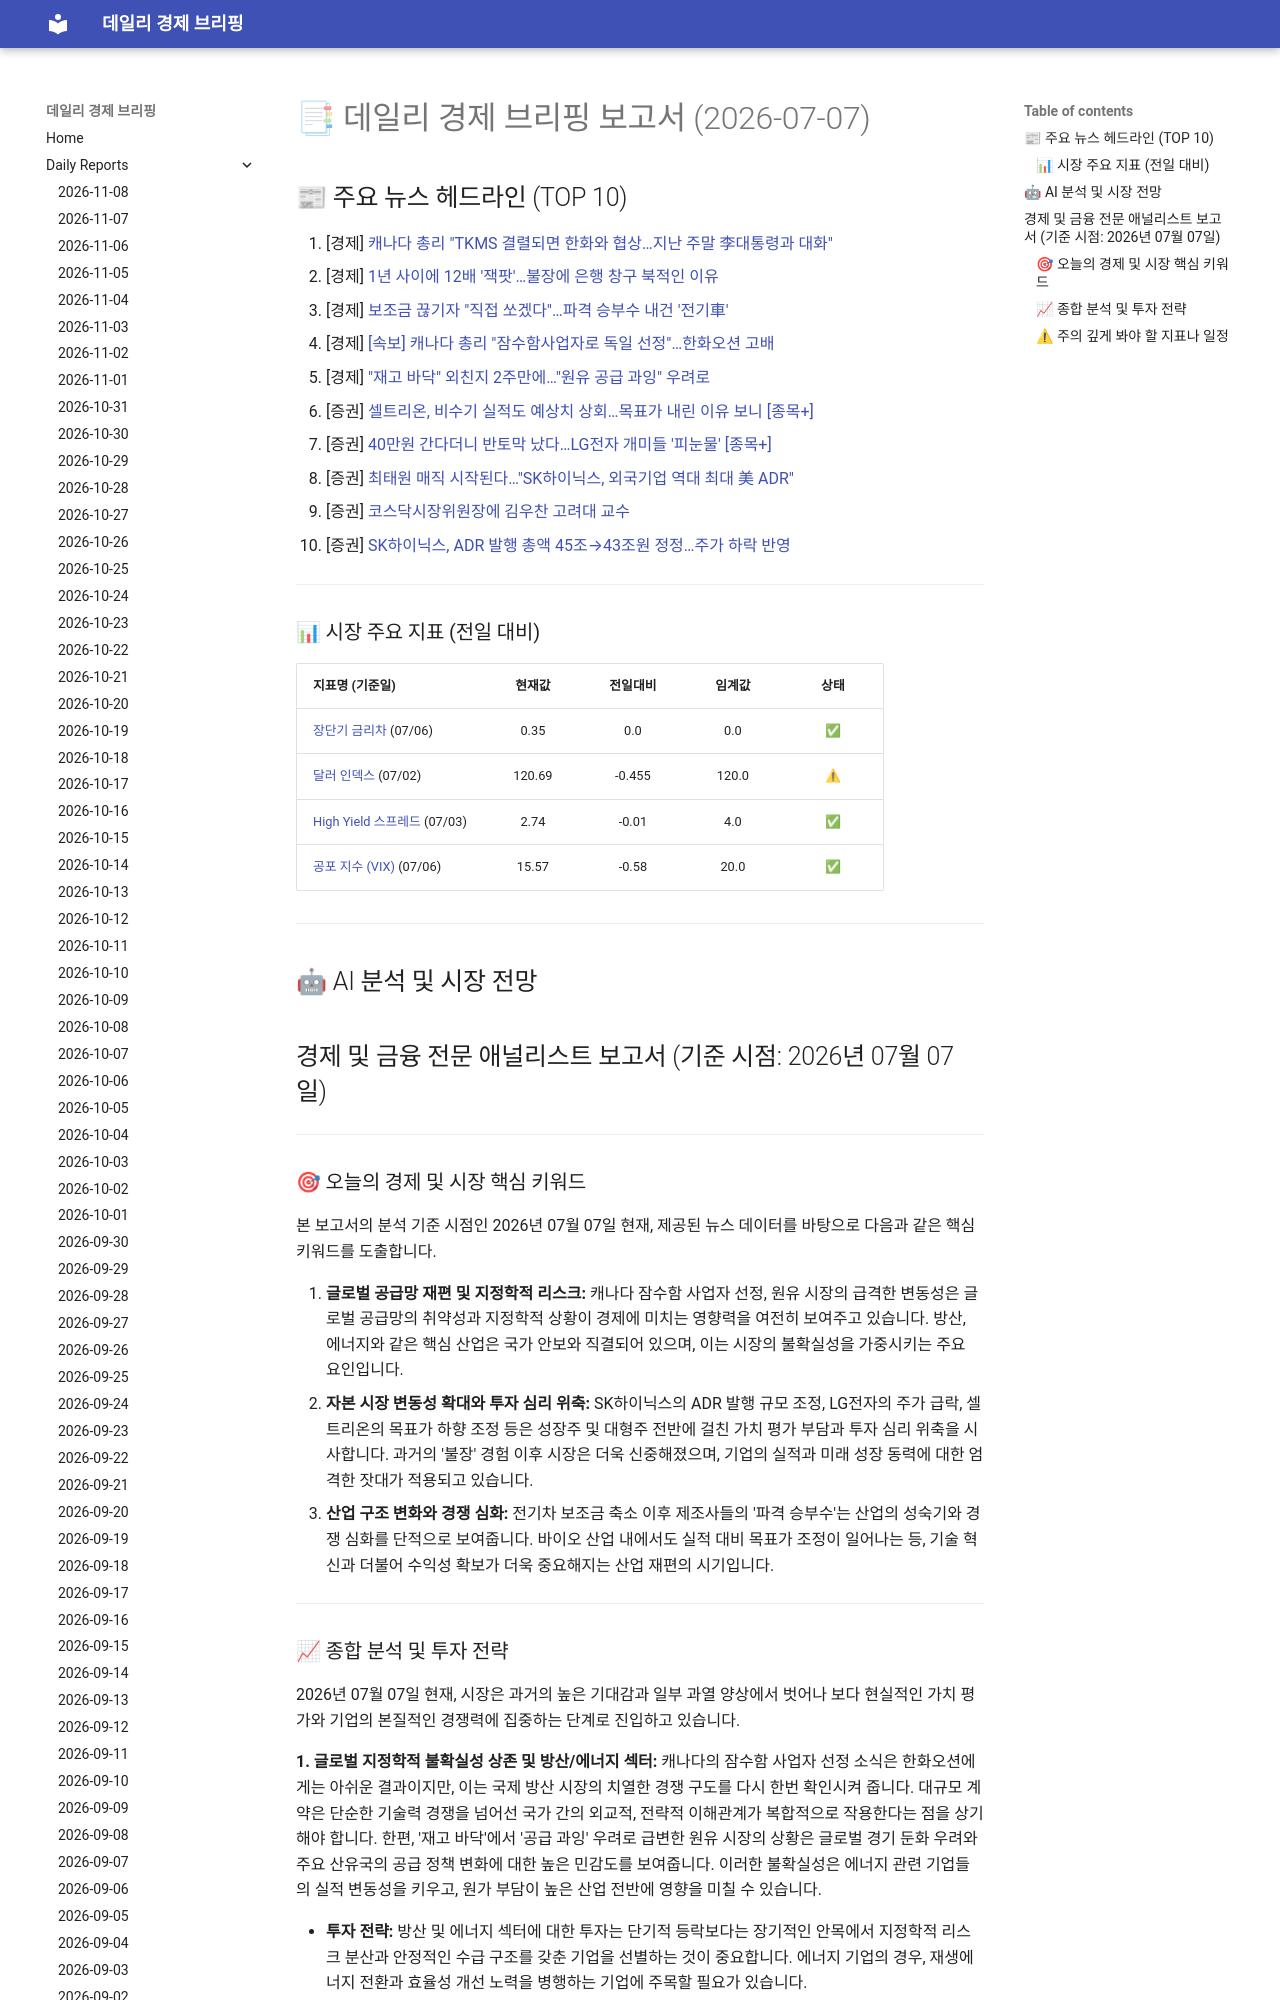

repository: 4610162/daily_news · page: reports/2026-07-07/index.html · generator: mkdocs

# 📑 데일리 경제 브리핑 보고서 (2026-07-07)

## 📰 주요 뉴스 헤드라인 (TOP 10)
1. [경제] [캐나다 총리 "TKMS 결렬되면 한화와 협상…지난 주말 李대통령과 대화"](https://www.hankyung.com/article/202607078988i)
2. [경제] [1년 사이에 12배 '잭팟'…불장에 은행 창구 북적인 이유](https://www.hankyung.com/article/2026070686951)
3. [경제] [보조금 끊기자 "직접 쏘겠다"…파격 승부수 내건 '전기車'](https://www.hankyung.com/article/202607068304g)
4. [경제] [[속보] 캐나다 총리 "잠수함사업자로 독일 선정"…한화오션 고배](https://www.hankyung.com/article/202607078977i)
5. [경제] ["재고 바닥" 외친지 2주만에…"원유 공급 과잉" 우려로](https://www.hankyung.com/article/202607078939i)
6. [증권] [셀트리온, 비수기 실적도 예상치 상회…목표가 내린 이유 보니 [종목+]](https://www.hankyung.com/article/2026070682546)
7. [증권] [40만원 간다더니 반토막 났다…LG전자 개미들 '피눈물' [종목+]](https://www.hankyung.com/article/2026070683066)
8. [증권] [최태원 매직 시작된다…"SK하이닉스, 외국기업 역대 최대 美 ADR"](https://www.hankyung.com/article/2026070683196)
9. [증권] [코스닥시장위원장에 김우찬 고려대 교수](https://www.hankyung.com/article/2026070685971)
10. [증권] [SK하이닉스, ADR 발행 총액 45조→43조원 정정…주가 하락 반영](https://www.hankyung.com/article/2026070687127)

---

### 📊 시장 주요 지표 (전일 대비)
| 지표명 (기준일) | 현재값 | 전일대비 | 임계값 | 상태 |
| :--- | :---: | :---: | :---: | :---: |
| [장단기 금리차](https://fred.stlouisfed.org/series/T10Y2Y) (07/06) | 0.35 | 0.0 | 0.0 | ✅ |
| [달러 인덱스](https://fred.stlouisfed.org/series/DTWEXBGS) (07/02) | 120.69 | -0.455 | 120.0 | ⚠ |
| [High Yield 스프레드](https://fred.stlouisfed.org/series/BAMLH0A0HYM2) (07/03) | 2.74 | -0.01 | 4.0 | ✅ |
| [공포 지수 (VIX)](https://finance.yahoo.com/quote/%5EVIX) (07/06) | 15.57 | -0.58 | 20.0 | ✅ |



---

## 🤖 AI 분석 및 시장 전망
